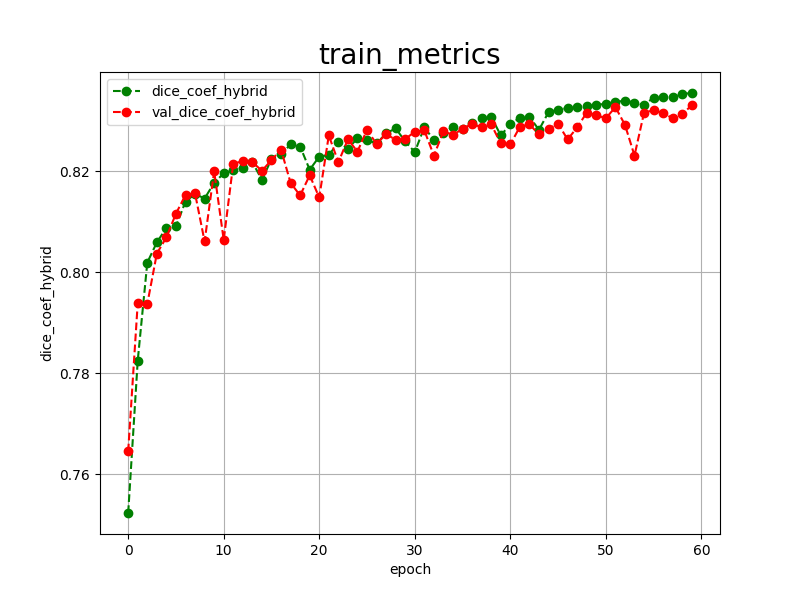

Source data for this figure (header and first rows):
epoch, dice_coef_hybrid, val_dice_coef_hybrid, 
0, 0.7523, 0.7645
1, 0.7825, 0.7939
2, 0.8019, 0.7937
3, 0.8059, 0.8037
4, 0.8088, 0.8069
5, 0.8091, 0.8116
6, 0.8140, 0.8153
7, 0.8155, 0.8156
8, 0.8146, 0.8061
9, 0.8177, 0.8200
10, 0.8196, 0.8064
11, 0.8202, 0.8215
12, 0.8207, 0.8220
13, 0.8218, 0.8218
14, 0.8183, 0.8201
15, 0.8224, 0.8222
16, 0.8234, 0.8243
17, 0.8253, 0.8177
18, 0.8249, 0.8152
19, 0.8203, 0.8192
20, 0.8229, 0.8148
21, 0.8232, 0.8271
22, 0.8257, 0.8218
23, 0.8245, 0.8263
24, 0.8265, 0.8239
25, 0.8262, 0.8282
26, 0.8255, 0.8254
27, 0.8275, 0.8274
28, 0.8285, 0.8262
29, 0.8259, 0.8264
30, 0.8238, 0.8278
31, 0.8287, 0.8281
32, 0.8262, 0.8231
33, 0.8276, 0.8279
34, 0.8288, 0.8272
35, 0.8284, 0.8284
36, 0.8295, 0.8294
37, 0.8306, 0.8287
38, 0.8308, 0.8293
39, 0.8271, 0.8255
40, 0.8293, 0.8253
41, 0.8306, 0.8288
42, 0.8308, 0.8293
43, 0.8282, 0.8273
44, 0.8317, 0.8284
45, 0.8322, 0.8294
46, 0.8325, 0.8263
47, 0.8327, 0.8287
48, 0.8329, 0.8316
49, 0.8331, 0.8311
50, 0.8334, 0.8305
51, 0.8337, 0.8327
52, 0.8340, 0.8292
53, 0.8336, 0.8231
54, 0.8331, 0.8316
55, 0.8346, 0.8321
56, 0.8347, 0.8315
57, 0.8348, 0.8305
58, 0.8353, 0.8313
59, 0.8355, 0.8331
